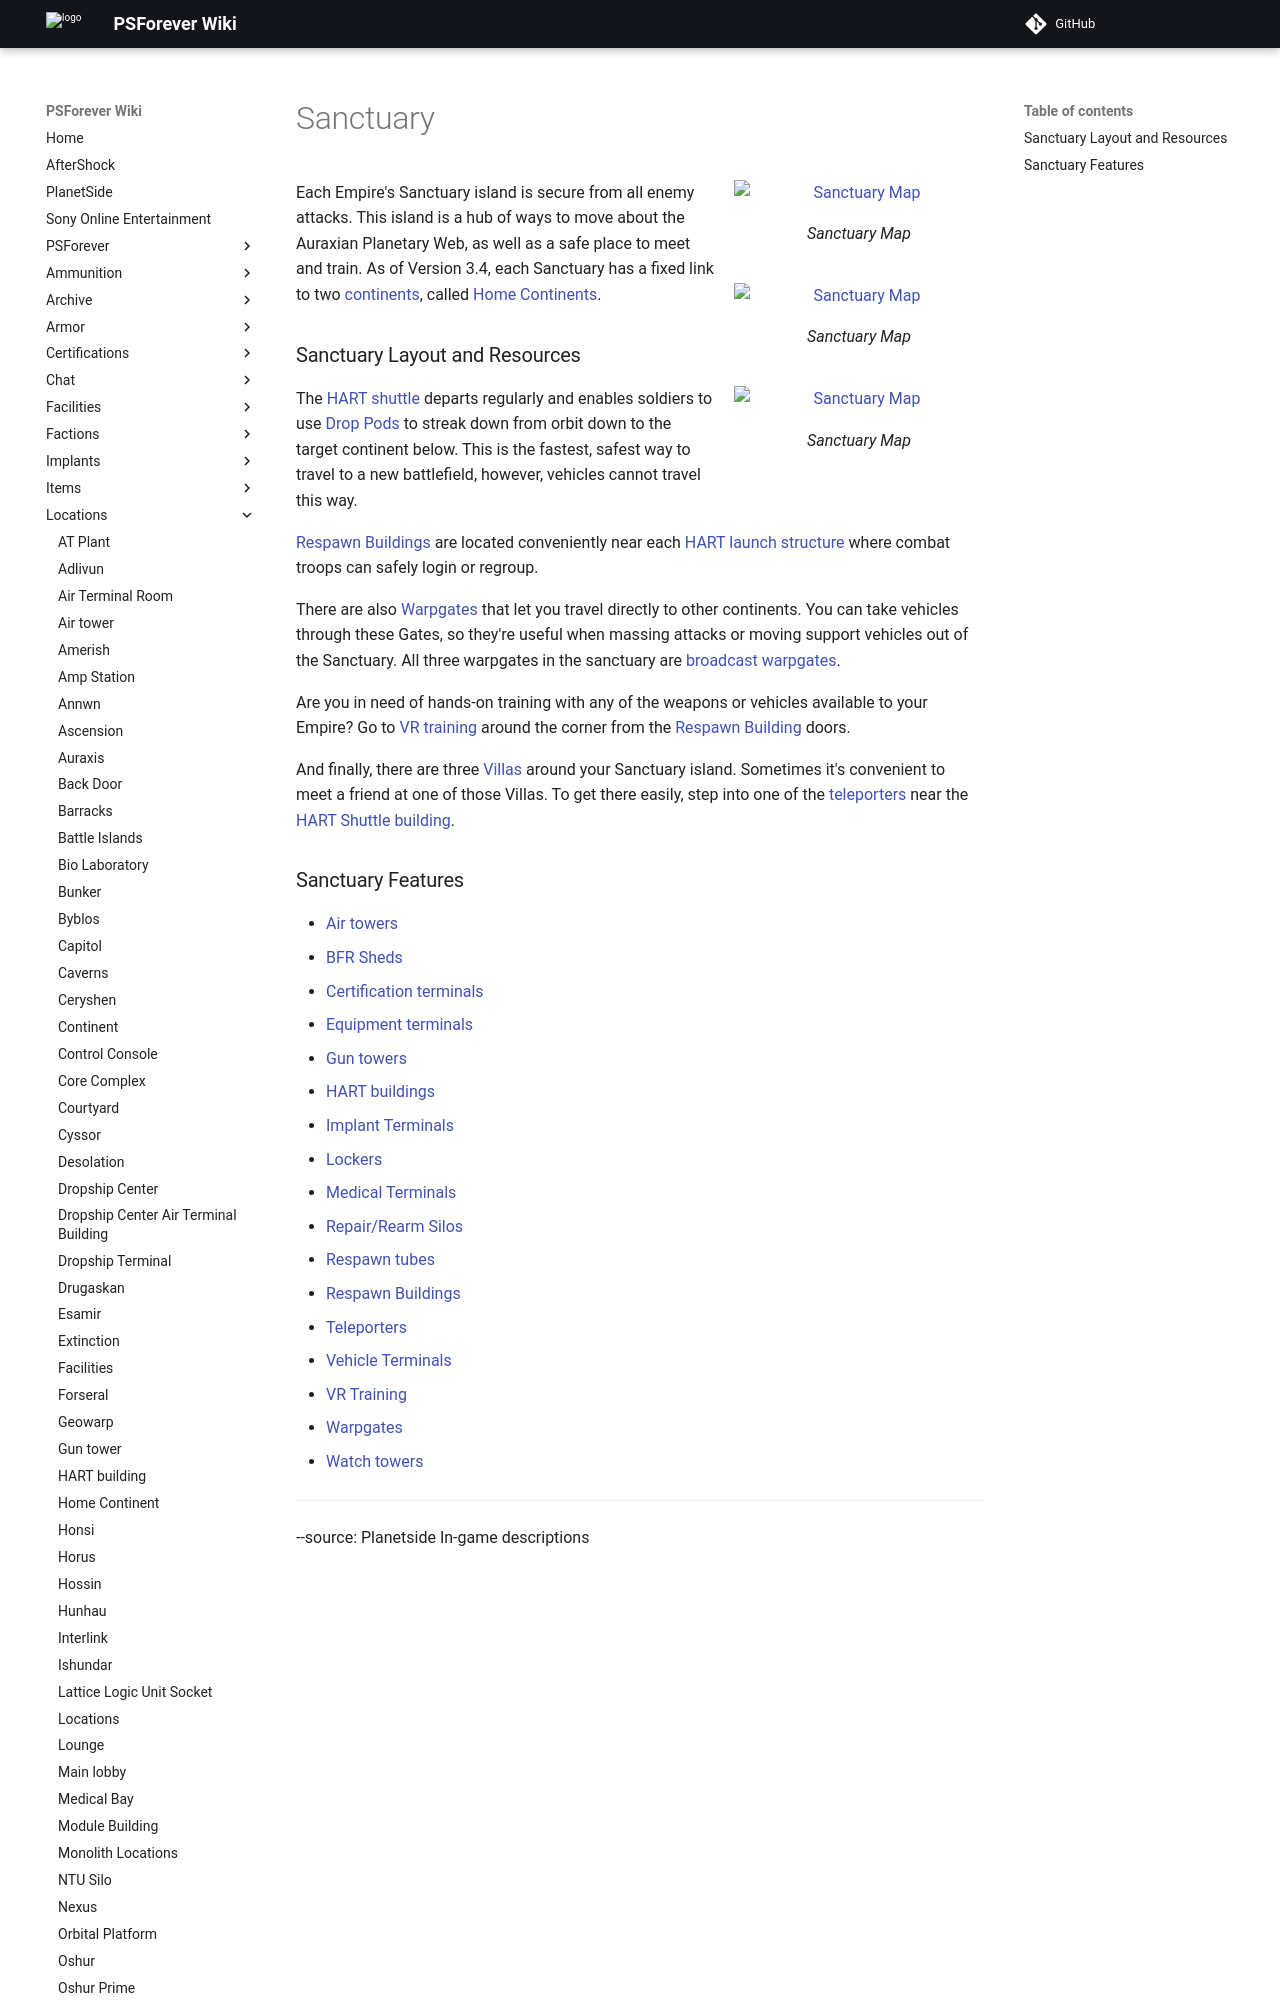

repository: psforever/wiki · page: locations/Sanctuary/index.html · generator: mkdocs

![](images/NCSanctuaryMap.jpg "fig:NCSanctuaryMap.jpg") Sanctuary Map\]\]
![](images/TRSanctuaryMap.jpg "fig:TRSanctuaryMap.jpg") Sanctuary Map\]\]
![](images/VSSanctuaryMap.jpg "fig:VSSanctuaryMap.jpg") Sanctuary Map\]\] Each
Empire's Sanctuary island is secure from all enemy attacks. This island
is a hub of ways to move about the Auraxian Planetary Web, as well as a
safe place to meet and train. As of Version 3.4, each Sanctuary has a
fixed link to two [continents](continent "wikilink"), called [Home
Continents](Home_Continent "wikilink").

### Sanctuary Layout and Resources

The [HART shuttle](HART "wikilink") departs regularly and enables
soldiers to use [Drop Pods](Drop_Pod "wikilink") to streak down from
orbit down to the target continent below. This is the fastest, safest
way to travel to a new battlefield, however, vehicles cannot travel this
way.

[Respawn Buildings](Respawn_Building "wikilink") are located
conveniently near each [HART launch structure](HART_building "wikilink")
where combat troops can safely login or regroup.

There are also [Warpgates](Warpgate "wikilink") that let you travel
directly to other continents. You can take vehicles through these Gates,
so they're useful when massing attacks or moving support vehicles out of
the Sanctuary. All three warpgates in the sanctuary are [broadcast
warpgates](broadcast_warpgate "wikilink").

Are you in need of hands-on training with any of the weapons or vehicles
available to your Empire? Go to [VR training](VR_training "wikilink")
around the corner from the [Respawn
Building](Respawn_Building "wikilink") doors.

And finally, there are three [Villas](Villa "wikilink") around your
Sanctuary island. Sometimes it's convenient to meet a friend at one of
those Villas. To get there easily, step into one of the
[teleporters](teleporter "wikilink") near the [HART Shuttle
building](HART_building "wikilink").
